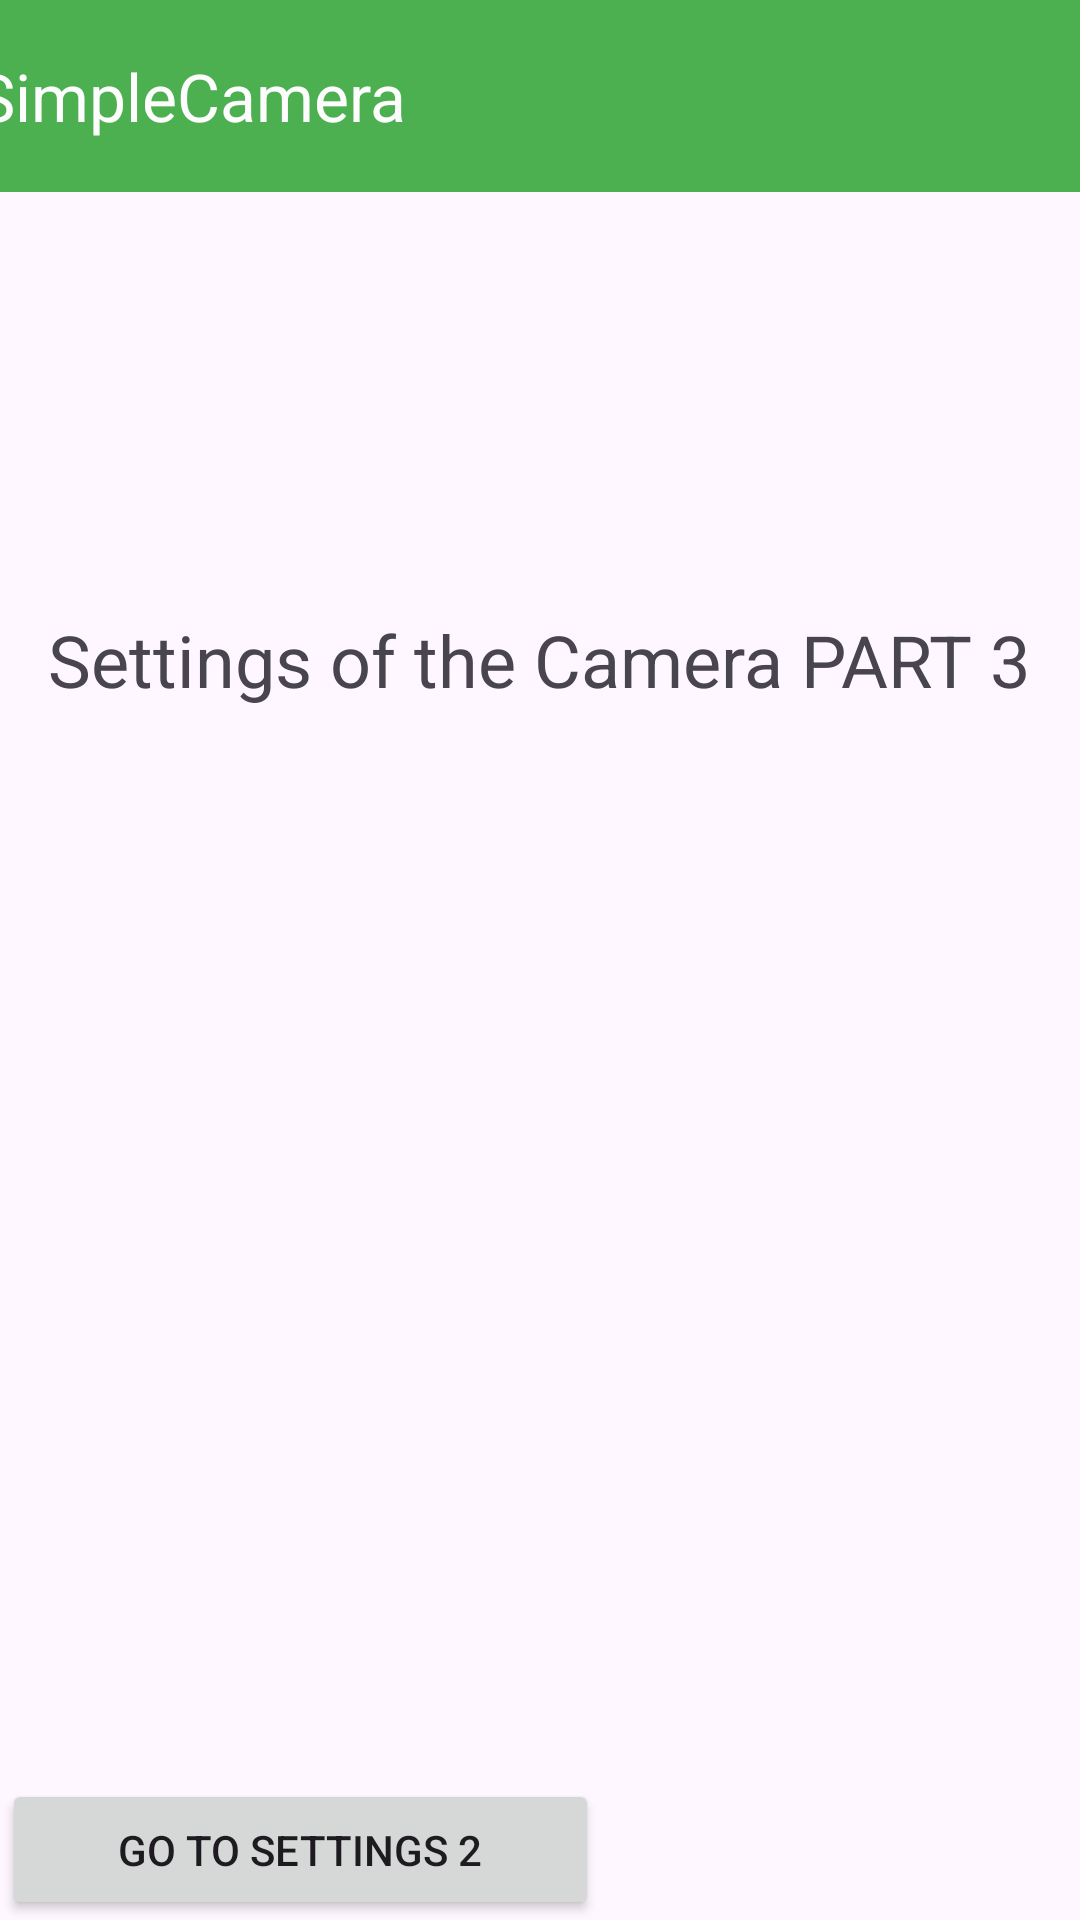

This screen was rendered from an Android layout file. Write that file and the resources it references.
<!-- AndroidManifest.xml: application theme Theme.SnapEase -->
<!-- res/layout/activity_settings_three.xml -->
<?xml version="1.0" encoding="utf-8"?>
<androidx.constraintlayout.widget.ConstraintLayout xmlns:android="http://schemas.android.com/apk/res/android"
    xmlns:app="http://schemas.android.com/apk/res-auto"
    xmlns:tools="http://schemas.android.com/tools"
    android:id="@+id/main"
    android:layout_width="match_parent"
    android:layout_height="match_parent"
    tools:context=".settings_three">

    <androidx.appcompat.widget.Toolbar
        android:id="@+id/toolbar3"
        android:layout_width="409dp"
        android:layout_height="wrap_content"
        android:background="#4CAF50"
        android:minHeight="?attr/actionBarSize"
        android:theme="?attr/actionBarTheme"
        app:layout_constraintBottom_toTopOf="@+id/textView"
        app:layout_constraintEnd_toEndOf="parent"
        app:layout_constraintStart_toStartOf="parent"
        app:layout_constraintTop_toTopOf="parent"
        app:layout_constraintVertical_bias="0.0"
        app:title="SimpleCamera"
        app:titleTextColor="#FDFDFD" />

    <TextView
        android:id="@+id/textView"
        android:layout_width="wrap_content"
        android:layout_height="wrap_content"
        android:layout_marginBottom="404dp"
        android:text="Settings of the Camera PART 3"
        android:textSize="24sp"
        app:layout_constraintBottom_toBottomOf="parent"
        app:layout_constraintEnd_toEndOf="parent"
        app:layout_constraintHorizontal_bias="0.493"
        app:layout_constraintStart_toStartOf="parent" />

    <Button
        android:id="@+id/goToSettings2Button"
        android:layout_width="199dp"
        android:layout_height="47dp"
        android:text="GO TO SETTINGS 2"
        app:layout_constraintBottom_toBottomOf="parent"
        app:layout_constraintEnd_toEndOf="parent"
        app:layout_constraintHorizontal_bias="0.004"
        app:layout_constraintStart_toStartOf="parent" />
</androidx.constraintlayout.widget.ConstraintLayout>
<!-- resources referenced by this layout -->
<resources>
  <style name="Theme.SnapEase" parent="Base.Theme.SnapEase" />
  <style name="Base.Theme.SnapEase" parent="Theme.Material3.DayNight.NoActionBar">
          
          
          <item name="colorControlNormal">@color/white</item>
      </style>
  <!-- not gathered from this repository: default colours our renderer supplied (Android Studio template values) -->
  <color name="white">#FFFFFFFF</color>
</resources>
